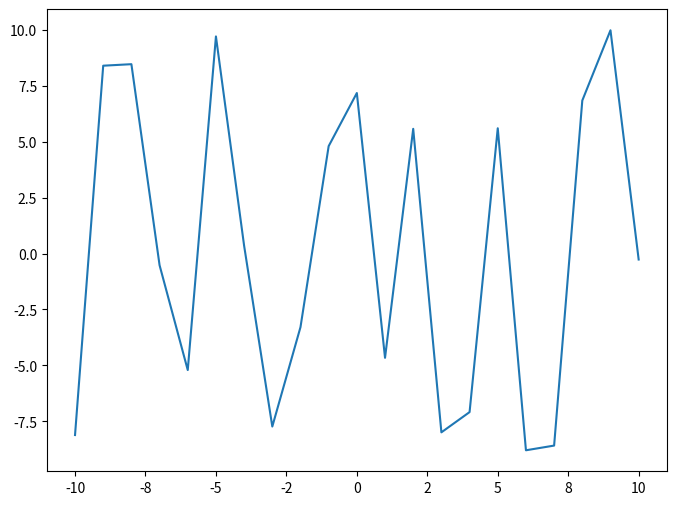

Python code for this plot:
import matplotlib.pyplot as plt
import numpy as np
from matplotlib.ticker import *

N = 10
x = np.arange(-N, N + 1, 1)
y = (np.random.random(len(x)) * 2. - 1) * N

fig = plt.figure(figsize=(8, 6))
ax = fig.add_subplot(111)

# место для изменения формата
majorFormatter = FormatStrFormatter('%.0f')

ax.plot(x, y, )  # применяется сглаживание

xax = ax.xaxis;
xax.set_major_formatter(majorFormatter)
plt.show()
